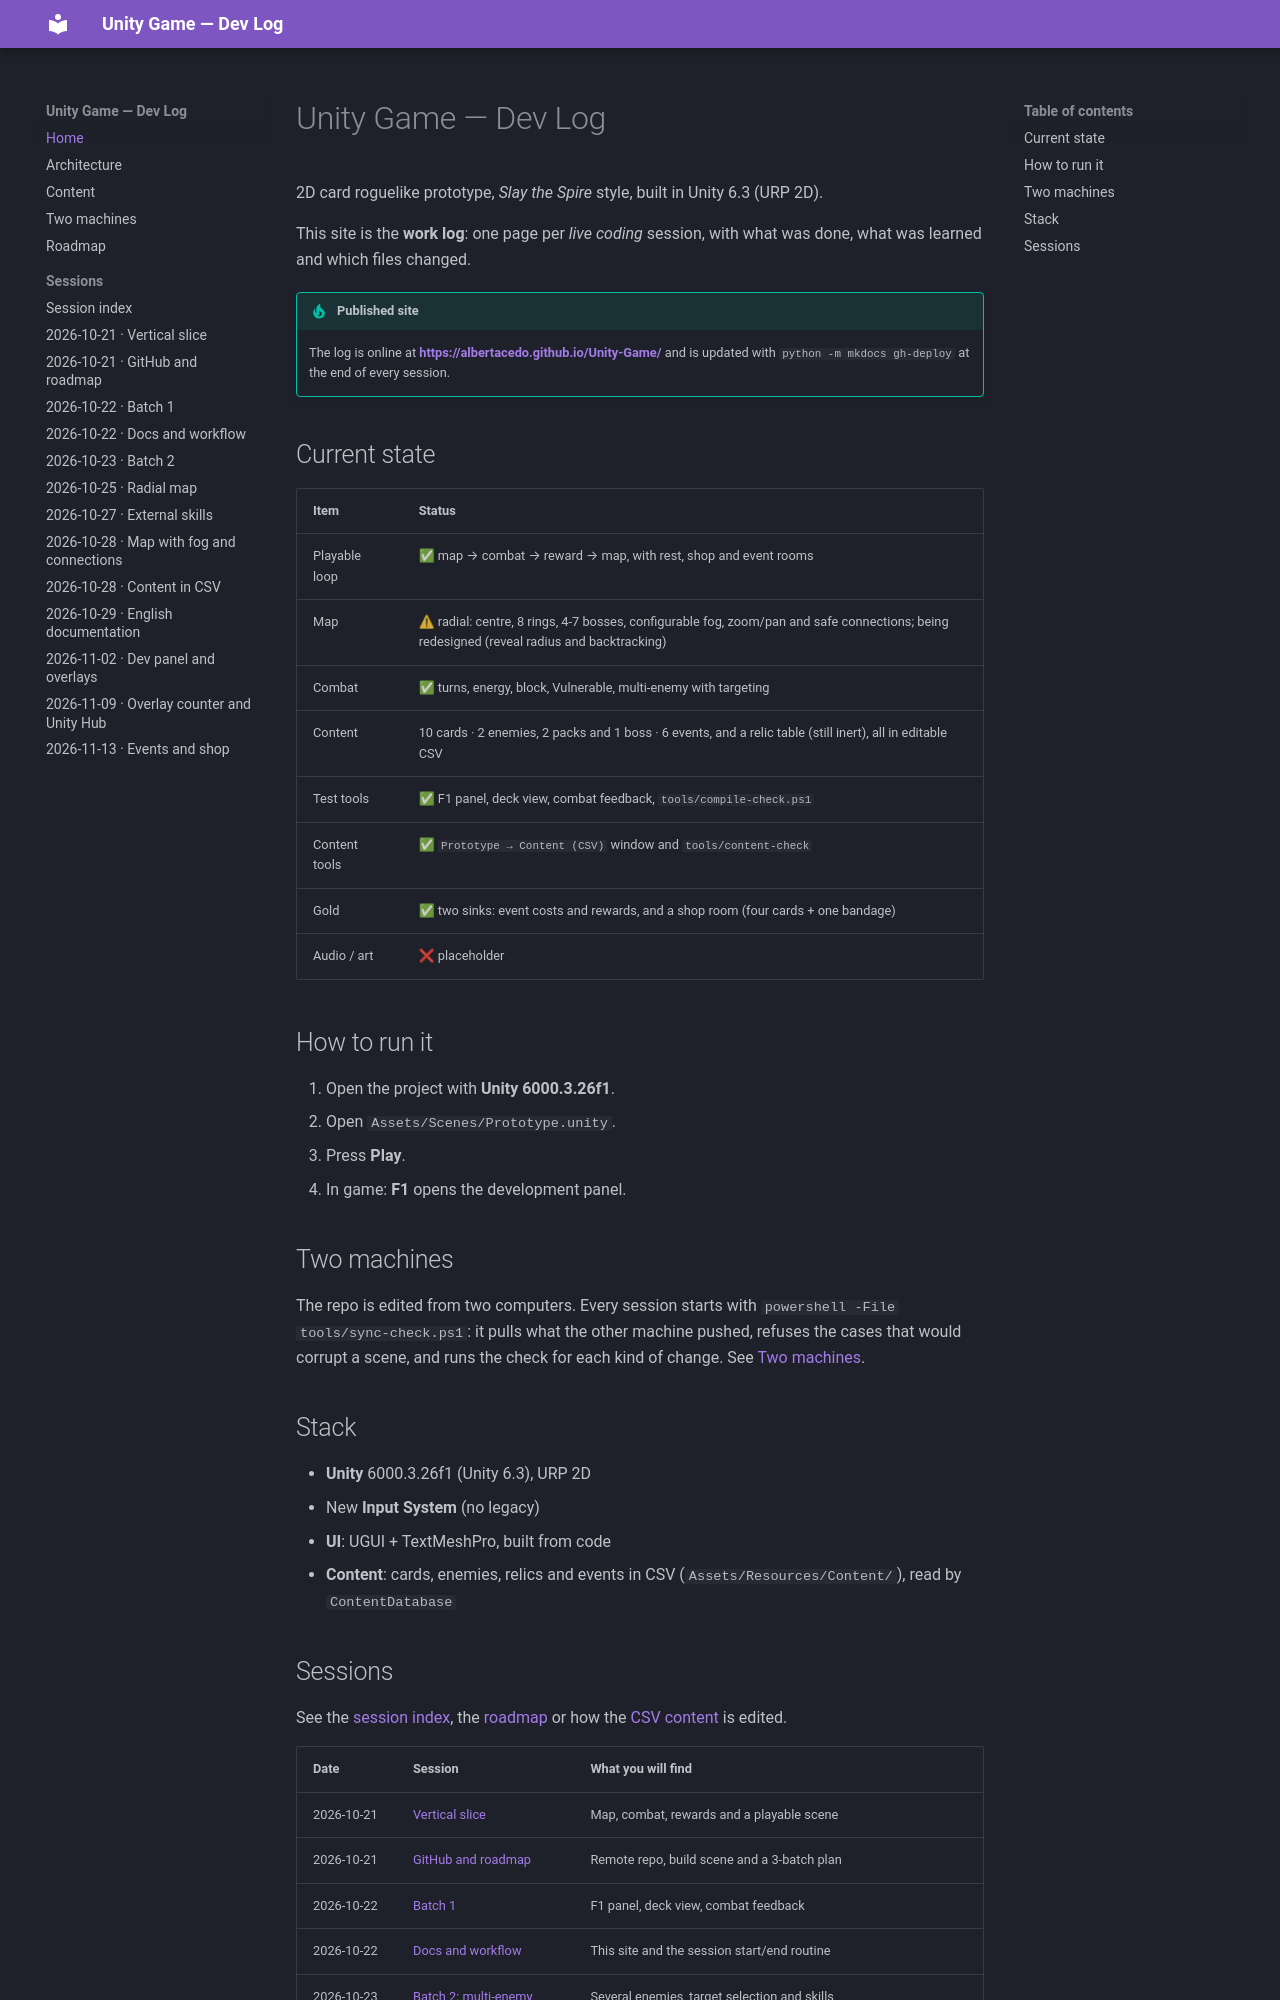

repository: albertacedo/Unity-Game · page: index.html · generator: mkdocs

# Unity Game — Dev Log

2D card roguelike prototype, *Slay the Spire* style, built in Unity 6.3 (URP 2D).

This site is the **work log**: one page per *live coding* session, with what was done,
what was learned and which files changed.

!!! tip "Published site"
    The log is online at **<https://albertacedo.github.io/Unity-Game/>** and is updated
    with `python -m mkdocs gh-deploy` at the end of every session.

## Current state

| Item | Status |
|---|---|
| Playable loop | ✅ map → combat → reward → map, with rest, shop and event rooms |
| Map | ⚠ radial: centre, 8 rings, 4-7 bosses, configurable fog, zoom/pan and safe connections; being redesigned (reveal radius and backtracking) |
| Combat | ✅ turns, energy, block, Vulnerable, multi-enemy with targeting |
| Content | 10 cards · 2 enemies, 2 packs and 1 boss · 6 events, and a relic table (still inert), all in editable CSV |
| Test tools | ✅ F1 panel, deck view, combat feedback, `tools/compile-check.ps1` |
| Content tools | ✅ `Prototype → Content (CSV)` window and `tools/content-check` |
| Gold | ✅ two sinks: event costs and rewards, and a shop room (four cards + one bandage) |
| Audio / art | ❌ placeholder |

## How to run it

1. Open the project with **Unity 6000.3.26f1**.
2. Open `Assets/Scenes/Prototype.unity`.
3. Press **Play**.
4. In game: **F1** opens the development panel.

## Two machines

The repo is edited from two computers. Every session starts with
`powershell -File tools/sync-check.ps1`: it pulls what the other machine pushed, refuses
the cases that would corrupt a scene, and runs the check for each kind of change. See
[Two machines](sync.md).

## Stack

- **Unity** 6000.3.26f1 (Unity 6.3), URP 2D
- New **Input System** (no legacy)
- **UI**: UGUI + TextMeshPro, built from code
- **Content**: cards, enemies, relics and events in CSV (`Assets/Resources/Content/`), read
  by `ContentDatabase`
